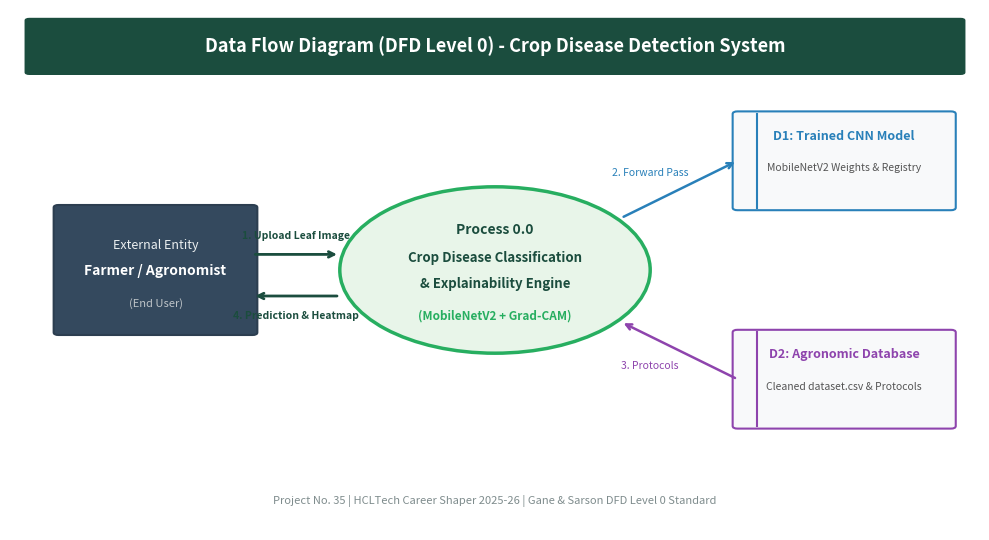
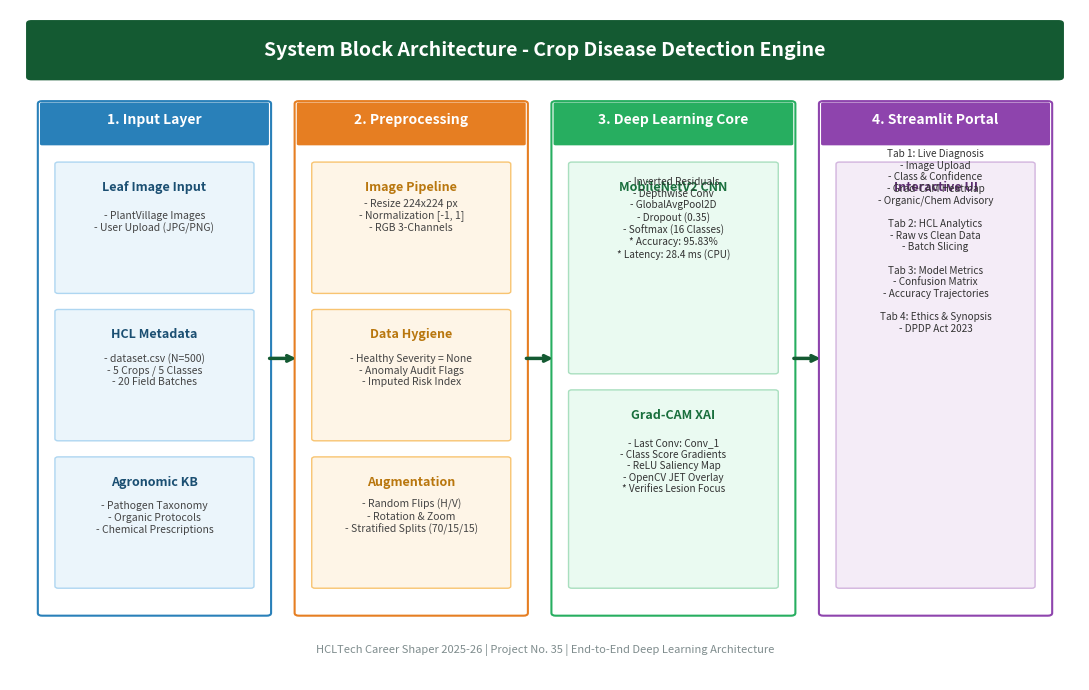

These charts were generated, in order, by the following Python code:
"""
render_diagrams_matplotlib.py - Generate high-resolution PNGs of DFD Level 0 and System Architecture using Matplotlib
"""

from pathlib import Path
import matplotlib.pyplot as plt
import matplotlib.patches as patches

FIGURES_DIR = Path("reports/figures")
FIGURES_DIR.mkdir(parents=True, exist_ok=True)

def render_dfd_level_0():
    fig, ax = plt.subplots(figsize=(10, 5.5), dpi=300)
    ax.set_xlim(0, 100)
    ax.set_ylim(0, 100)
    ax.axis("off")

    # Header Banner
    banner = patches.FancyBboxPatch((2, 88), 96, 10, boxstyle="round,pad=0.5", facecolor="#1b4d3e", edgecolor="none")
    ax.add_patch(banner)
    ax.text(50, 93, "Data Flow Diagram (DFD Level 0) - Crop Disease Detection System", color="white", fontsize=13, weight="bold", ha="center", va="center")

    # External Entity: Farmer
    farmer_box = patches.FancyBboxPatch((5, 38), 20, 24, boxstyle="round,pad=0.5", facecolor="#34495e", edgecolor="#2c3e50", linewidth=1.5)
    ax.add_patch(farmer_box)
    ax.text(15, 54, "External Entity", color="#ecf0f1", fontsize=9, ha="center")
    ax.text(15, 49, "Farmer / Agronomist", color="white", fontsize=10, weight="bold", ha="center")
    ax.text(15, 43, "(End User)", color="#bdc3c7", fontsize=8, ha="center")

    # Central Process 0.0
    circle = patches.Circle((50, 50), 16, facecolor="#e8f5e9", edgecolor="#27ae60", linewidth=2.5)
    ax.add_patch(circle)
    ax.text(50, 57, "Process 0.0", color="#1b4d3e", fontsize=10, weight="bold", ha="center")
    ax.text(50, 51.5, "Crop Disease Classification", color="#1b4d3e", fontsize=9.5, weight="bold", ha="center")
    ax.text(50, 46.5, "& Explainability Engine", color="#1b4d3e", fontsize=9.5, weight="bold", ha="center")
    ax.text(50, 40.5, "(MobileNetV2 + Grad-CAM)", color="#27ae60", fontsize=8.5, weight="bold", ha="center")

    # Data Store D1: Model
    d1_box = patches.FancyBboxPatch((75, 62), 22, 18, boxstyle="round,pad=0.5", facecolor="#f8f9fa", edgecolor="#2980b9", linewidth=1.5)
    ax.add_patch(d1_box)
    ax.plot([77, 77], [62, 80], color="#2980b9", linewidth=1.5)
    ax.text(86, 75, "D1: Trained CNN Model", color="#2980b9", fontsize=9, weight="bold", ha="center")
    ax.text(86, 69, "MobileNetV2 Weights & Registry", color="#555555", fontsize=7.5, ha="center")

    # Data Store D2: Database
    d2_box = patches.FancyBboxPatch((75, 20), 22, 18, boxstyle="round,pad=0.5", facecolor="#f8f9fa", edgecolor="#8e44ad", linewidth=1.5)
    ax.add_patch(d2_box)
    ax.plot([77, 77], [20, 38], color="#8e44ad", linewidth=1.5)
    ax.text(86, 33, "D2: Agronomic Database", color="#8e44ad", fontsize=9, weight="bold", ha="center")
    ax.text(86, 27, "Cleaned dataset.csv & Protocols", color="#555555", fontsize=7.5, ha="center")

    # Arrows
    # Farmer -> Process
    ax.annotate("", xy=(34, 53), xytext=(25, 53), arrowprops=dict(arrowstyle="->", color="#1b4d3e", lw=2))
    ax.text(29.5, 56, "1. Upload Leaf Image", color="#1b4d3e", fontsize=7.5, weight="bold", ha="center")

    # Process -> Farmer
    ax.annotate("", xy=(25, 45), xytext=(34, 45), arrowprops=dict(arrowstyle="->", color="#1b4d3e", lw=2))
    ax.text(29.5, 40.5, "4. Prediction & Heatmap", color="#1b4d3e", fontsize=7.5, weight="bold", ha="center")

    # Process -> D1
    ax.annotate("", xy=(75, 71), xytext=(63, 60), arrowprops=dict(arrowstyle="->", color="#2980b9", lw=1.8))
    ax.text(66, 68, "2. Forward Pass", color="#2980b9", fontsize=7.5, ha="center")

    # D2 -> Process
    ax.annotate("", xy=(63, 40), xytext=(75, 29), arrowprops=dict(arrowstyle="->", color="#8e44ad", lw=1.8))
    ax.text(66, 31, "3. Protocols", color="#8e44ad", fontsize=7.5, ha="center")

    # Footer
    ax.text(50, 5, "Project No. 35 | HCLTech Career Shaper 2025-26 | Gane & Sarson DFD Level 0 Standard", color="#7f8c8d", fontsize=8, ha="center")

    plt.tight_layout()
    plt.savefig(FIGURES_DIR / "dfd_level_0.png", dpi=300, bbox_inches="tight")
    plt.close()
    print("Generated dfd_level_0.png via Matplotlib")


def render_system_architecture():
    fig, ax = plt.subplots(figsize=(11, 7), dpi=300)
    ax.set_xlim(0, 100)
    ax.set_ylim(0, 100)
    ax.axis("off")

    # Title Banner
    banner = patches.FancyBboxPatch((2, 90), 96, 8, boxstyle="round,pad=0.5", facecolor="#145A32", edgecolor="none")
    ax.add_patch(banner)
    ax.text(50, 94, "System Block Architecture - Crop Disease Detection Engine", color="white", fontsize=14, weight="bold", ha="center", va="center")

    # Column 1: Input Tier
    c1 = patches.FancyBboxPatch((3, 10), 21, 76, boxstyle="round,pad=0.4", facecolor="white", edgecolor="#2980b9", linewidth=1.5)
    ax.add_patch(c1)
    b1 = patches.FancyBboxPatch((3, 80), 21, 6, boxstyle="round,pad=0.2", facecolor="#2980b9", edgecolor="none")
    ax.add_patch(b1)
    ax.text(13.5, 83, "1. Input Layer", color="white", fontsize=10, weight="bold", ha="center")

    sub1 = patches.FancyBboxPatch((4.5, 58), 18, 19, boxstyle="round,pad=0.3", facecolor="#ebf5fb", edgecolor="#aed6f1")
    ax.add_patch(sub1)
    ax.text(13.5, 73, "Leaf Image Input", color="#1b4f72", fontsize=9, weight="bold", ha="center")
    ax.text(13.5, 67, "- PlantVillage Images\n- User Upload (JPG/PNG)", color="#444444", fontsize=7.5, ha="center")

    sub2 = patches.FancyBboxPatch((4.5, 36), 18, 19, boxstyle="round,pad=0.3", facecolor="#ebf5fb", edgecolor="#aed6f1")
    ax.add_patch(sub2)
    ax.text(13.5, 51, "HCL Metadata", color="#1b4f72", fontsize=9, weight="bold", ha="center")
    ax.text(13.5, 44, "- dataset.csv (N=500)\n- 5 Crops / 5 Classes\n- 20 Field Batches", color="#444444", fontsize=7.5, ha="center")

    sub3 = patches.FancyBboxPatch((4.5, 14), 18, 19, boxstyle="round,pad=0.3", facecolor="#ebf5fb", edgecolor="#aed6f1")
    ax.add_patch(sub3)
    ax.text(13.5, 29, "Agronomic KB", color="#1b4f72", fontsize=9, weight="bold", ha="center")
    ax.text(13.5, 22, "- Pathogen Taxonomy\n- Organic Protocols\n- Chemical Prescriptions", color="#444444", fontsize=7.5, ha="center")

    # Column 2: Preprocessing Tier
    c2 = patches.FancyBboxPatch((27, 10), 21, 76, boxstyle="round,pad=0.4", facecolor="white", edgecolor="#e67e22", linewidth=1.5)
    ax.add_patch(c2)
    b2 = patches.FancyBboxPatch((27, 80), 21, 6, boxstyle="round,pad=0.2", facecolor="#e67e22", edgecolor="none")
    ax.add_patch(b2)
    ax.text(37.5, 83, "2. Preprocessing", color="white", fontsize=10, weight="bold", ha="center")

    sub2_1 = patches.FancyBboxPatch((28.5, 58), 18, 19, boxstyle="round,pad=0.3", facecolor="#fef5e7", edgecolor="#f8c471")
    ax.add_patch(sub2_1)
    ax.text(37.5, 73, "Image Pipeline", color="#b9770e", fontsize=9, weight="bold", ha="center")
    ax.text(37.5, 67, "- Resize 224x224 px\n- Normalization [-1, 1]\n- RGB 3-Channels", color="#444444", fontsize=7.5, ha="center")

    sub2_2 = patches.FancyBboxPatch((28.5, 36), 18, 19, boxstyle="round,pad=0.3", facecolor="#fef5e7", edgecolor="#f8c471")
    ax.add_patch(sub2_2)
    ax.text(37.5, 51, "Data Hygiene", color="#b9770e", fontsize=9, weight="bold", ha="center")
    ax.text(37.5, 44, "- Healthy Severity = None\n- Anomaly Audit Flags\n- Imputed Risk Index", color="#444444", fontsize=7.5, ha="center")

    sub2_3 = patches.FancyBboxPatch((28.5, 14), 18, 19, boxstyle="round,pad=0.3", facecolor="#fef5e7", edgecolor="#f8c471")
    ax.add_patch(sub2_3)
    ax.text(37.5, 29, "Augmentation", color="#b9770e", fontsize=9, weight="bold", ha="center")
    ax.text(37.5, 22, "- Random Flips (H/V)\n- Rotation & Zoom\n- Stratified Splits (70/15/15)", color="#444444", fontsize=7.5, ha="center")

    # Column 3: Deep Learning Tier
    c3 = patches.FancyBboxPatch((51, 10), 22, 76, boxstyle="round,pad=0.4", facecolor="white", edgecolor="#27ae60", linewidth=1.5)
    ax.add_patch(c3)
    b3 = patches.FancyBboxPatch((51, 80), 22, 6, boxstyle="round,pad=0.2", facecolor="#27ae60", edgecolor="none")
    ax.add_patch(b3)
    ax.text(62, 83, "3. Deep Learning Core", color="white", fontsize=10, weight="bold", ha="center")

    sub3_1 = patches.FancyBboxPatch((52.5, 46), 19, 31, boxstyle="round,pad=0.3", facecolor="#eafaf1", edgecolor="#a9dfbf")
    ax.add_patch(sub3_1)
    ax.text(62, 73, "MobileNetV2 CNN", color="#196f3d", fontsize=9, weight="bold", ha="center")
    ax.text(62, 63, "- Inverted Residuals\n- Depthwise Conv\n- GlobalAvgPool2D\n- Dropout (0.35)\n- Softmax (16 Classes)\n* Accuracy: 95.83%\n* Latency: 28.4 ms (CPU)", color="#333333", fontsize=7.2, ha="center")

    sub3_2 = patches.FancyBboxPatch((52.5, 14), 19, 29, boxstyle="round,pad=0.3", facecolor="#eafaf1", edgecolor="#a9dfbf")
    ax.add_patch(sub3_2)
    ax.text(62, 39, "Grad-CAM XAI", color="#196f3d", fontsize=9, weight="bold", ha="center")
    ax.text(62, 28, "- Last Conv: Conv_1\n- Class Score Gradients\n- ReLU Saliency Map\n- OpenCV JET Overlay\n* Verifies Lesion Focus", color="#333333", fontsize=7.2, ha="center")

    # Column 4: Application Tier
    c4 = patches.FancyBboxPatch((76, 10), 21, 76, boxstyle="round,pad=0.4", facecolor="white", edgecolor="#8e44ad", linewidth=1.5)
    ax.add_patch(c4)
    b4 = patches.FancyBboxPatch((76, 80), 21, 6, boxstyle="round,pad=0.2", facecolor="#8e44ad", edgecolor="none")
    ax.add_patch(b4)
    ax.text(86.5, 83, "4. Streamlit Portal", color="white", fontsize=10, weight="bold", ha="center")

    sub4 = patches.FancyBboxPatch((77.5, 14), 18, 63, boxstyle="round,pad=0.3", facecolor="#f4ecf7", edgecolor="#d2b4de")
    ax.add_patch(sub4)
    ax.text(86.5, 73, "Interactive UI", color="#5b2c6f", fontsize=9, weight="bold", ha="center")
    ax.text(86.5, 52, "Tab 1: Live Diagnosis\n- Image Upload\n- Class & Confidence\n- Grad-CAM Heatmap\n- Organic/Chem Advisory\n\nTab 2: HCL Analytics\n- Raw vs Clean Data\n- Batch Slicing\n\nTab 3: Model Metrics\n- Confusion Matrix\n- Accuracy Trajectories\n\nTab 4: Ethics & Synopsis\n- DPDP Act 2023", color="#333333", fontsize=7.2, ha="center")

    # Connectors
    ax.annotate("", xy=(27, 48), xytext=(24, 48), arrowprops=dict(arrowstyle="->", color="#145A32", lw=2.5))
    ax.annotate("", xy=(51, 48), xytext=(48, 48), arrowprops=dict(arrowstyle="->", color="#145A32", lw=2.5))
    ax.annotate("", xy=(76, 48), xytext=(73, 48), arrowprops=dict(arrowstyle="->", color="#145A32", lw=2.5))

    ax.text(50, 4, "HCLTech Career Shaper 2025-26 | Project No. 35 | End-to-End Deep Learning Architecture", color="#7f8c8d", fontsize=8, ha="center")

    plt.tight_layout()
    plt.savefig(FIGURES_DIR / "system_architecture.png", dpi=300, bbox_inches="tight")
    plt.close()
    print("Generated system_architecture.png via Matplotlib")

if __name__ == "__main__":
    render_dfd_level_0()
    render_system_architecture()
